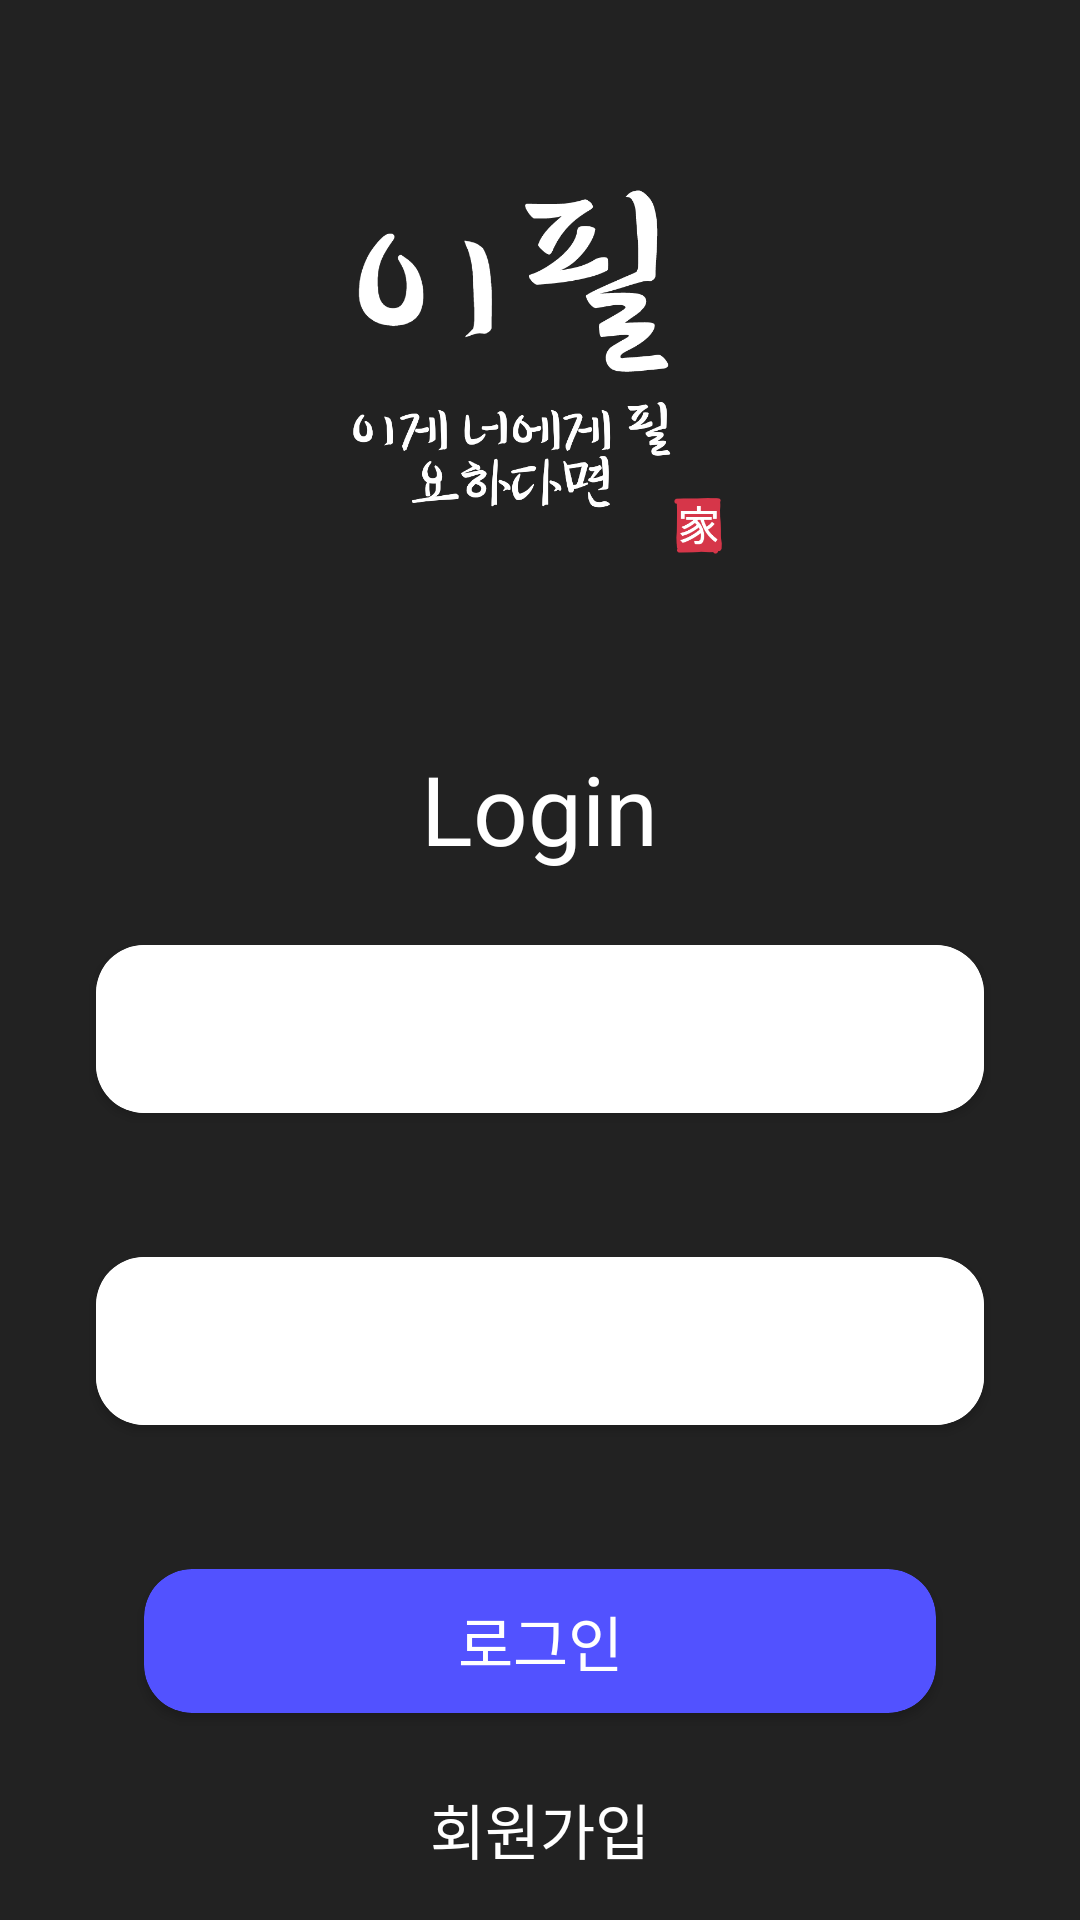

This screen was rendered from an Android layout file. Write that file and the resources it references.
<!-- AndroidManifest.xml: application theme Theme.YogaDesignKt -->
<!-- res/layout/activity_login.xml -->
<?xml version="1.0" encoding="utf-8"?>
<RelativeLayout xmlns:android="http://schemas.android.com/apk/res/android"
    xmlns:app="http://schemas.android.com/apk/res-auto"
    xmlns:tools="http://schemas.android.com/tools"
    android:layout_width="match_parent"
    android:layout_height="match_parent"
    tools:context=".activity.LoginActivity"
    android:background="#FF222222">


    <ImageView
        android:id="@+id/logo"
        android:layout_width="200dp"
        android:layout_height="200dp"
        android:layout_centerHorizontal="true"
        android:src="@drawable/ep_2"
        android:layout_marginTop="16dp"/>


    <RelativeLayout
        android:id="@+id/container"
        android:layout_width="match_parent"
        android:layout_height="wrap_content"
        android:orientation="vertical"
        android:layout_below="@id/logo"
        android:layout_marginTop="32dp">

        <TextView
            android:id="@+id/tv_login"
            android:layout_width="wrap_content"
            android:layout_height="wrap_content"
            android:text="Login"
            android:textColor="#FFFFFFFF"
            android:textSize="32sp"
            android:layout_centerHorizontal="true"/>

        <LinearLayout
            android:layout_width="match_parent"
            android:layout_height="wrap_content"
            android:orientation="vertical"
            android:layout_centerInParent="true"
            android:layout_below="@id/tv_login"
            android:layout_marginTop="24dp">


            <androidx.cardview.widget.CardView
                android:layout_width="match_parent"
                android:layout_height="wrap_content"
                android:layout_marginLeft="32dp"
                android:layout_marginRight="32dp"
                app:cardCornerRadius="16dp">

                <EditText
                    android:id="@+id/et_id"
                    android:layout_width="match_parent"
                    android:layout_height="56dp"
                    android:background="#FFFFFFFF"
                    android:inputType="text"
                    android:paddingRight="16dp"
                    android:paddingLeft="16dp"/>

            </androidx.cardview.widget.CardView>



            <androidx.cardview.widget.CardView
                android:layout_width="match_parent"
                android:layout_height="wrap_content"
                android:layout_marginTop="48dp"
                android:layout_marginLeft="32dp"
                android:layout_marginRight="32dp"
                app:cardCornerRadius="16dp">

                <EditText
                    android:id="@+id/et_pw"
                    android:layout_width="match_parent"
                    android:layout_height="56dp"
                    android:background="#FFFFFFFF"
                    android:inputType="textPassword"
                    android:paddingRight="16dp"
                    android:paddingLeft="16dp"/>

            </androidx.cardview.widget.CardView>



            <androidx.cardview.widget.CardView
                android:layout_width="match_parent"
                android:layout_height="wrap_content"
                app:cardCornerRadius="16dp"
                android:layout_marginLeft="48dp"
                android:layout_marginRight="48dp"
                android:layout_marginTop="48dp"
                android:backgroundTint="#FF5252FF"
                android:onClick="clickLogin">

                <TextView
                    android:layout_width="match_parent"
                    android:layout_height="48dp"
                    android:text="로그인"
                    android:textSize="20sp"
                    android:gravity="center"
                    android:textColor="#FFFFFFFF"/>

            </androidx.cardview.widget.CardView>



            <TextView
                android:layout_width="wrap_content"
                android:layout_height="wrap_content"
                android:text="회원가입"
                android:textSize="20sp"
                android:textColor="#FFFFFFFF"
                android:layout_gravity="center"
                android:layout_marginTop="24dp"
                android:onClick="clickMemberJoinPage"/>

        </LinearLayout>

    </RelativeLayout>


</RelativeLayout>
<!-- resources referenced by this layout -->
<resources>
  <!-- drawable ep_2: png bitmap (drawable-v24, 75606 bytes) -->
  <style name="Theme.YogaDesignKt" parent="Theme.MaterialComponents.DayNight.DarkActionBar">
          
          <item name="colorPrimary">@color/purple_500</item>
          <item name="colorPrimaryVariant">@color/purple_700</item>
          <item name="colorOnPrimary">@color/white</item>
          
          <item name="colorSecondary">@color/teal_200</item>
          <item name="colorSecondaryVariant">@color/teal_700</item>
          <item name="colorOnSecondary">@color/black</item>
          
          <item name="android:statusBarColor" tools:targetApi="l">?attr/colorPrimaryVariant</item>
          
      </style>
  <!-- not gathered from this repository: default colours our renderer supplied (Android Studio template values) -->
  <color name="purple_500">#FF6200EE</color>
  <color name="purple_700">#FF3700B3</color>
  <color name="teal_200">#FF03DAC5</color>
  <color name="teal_700">#FF018786</color>
  <color name="black">#FF000000</color>
  <color name="white">#FFFFFFFF</color>
</resources>
